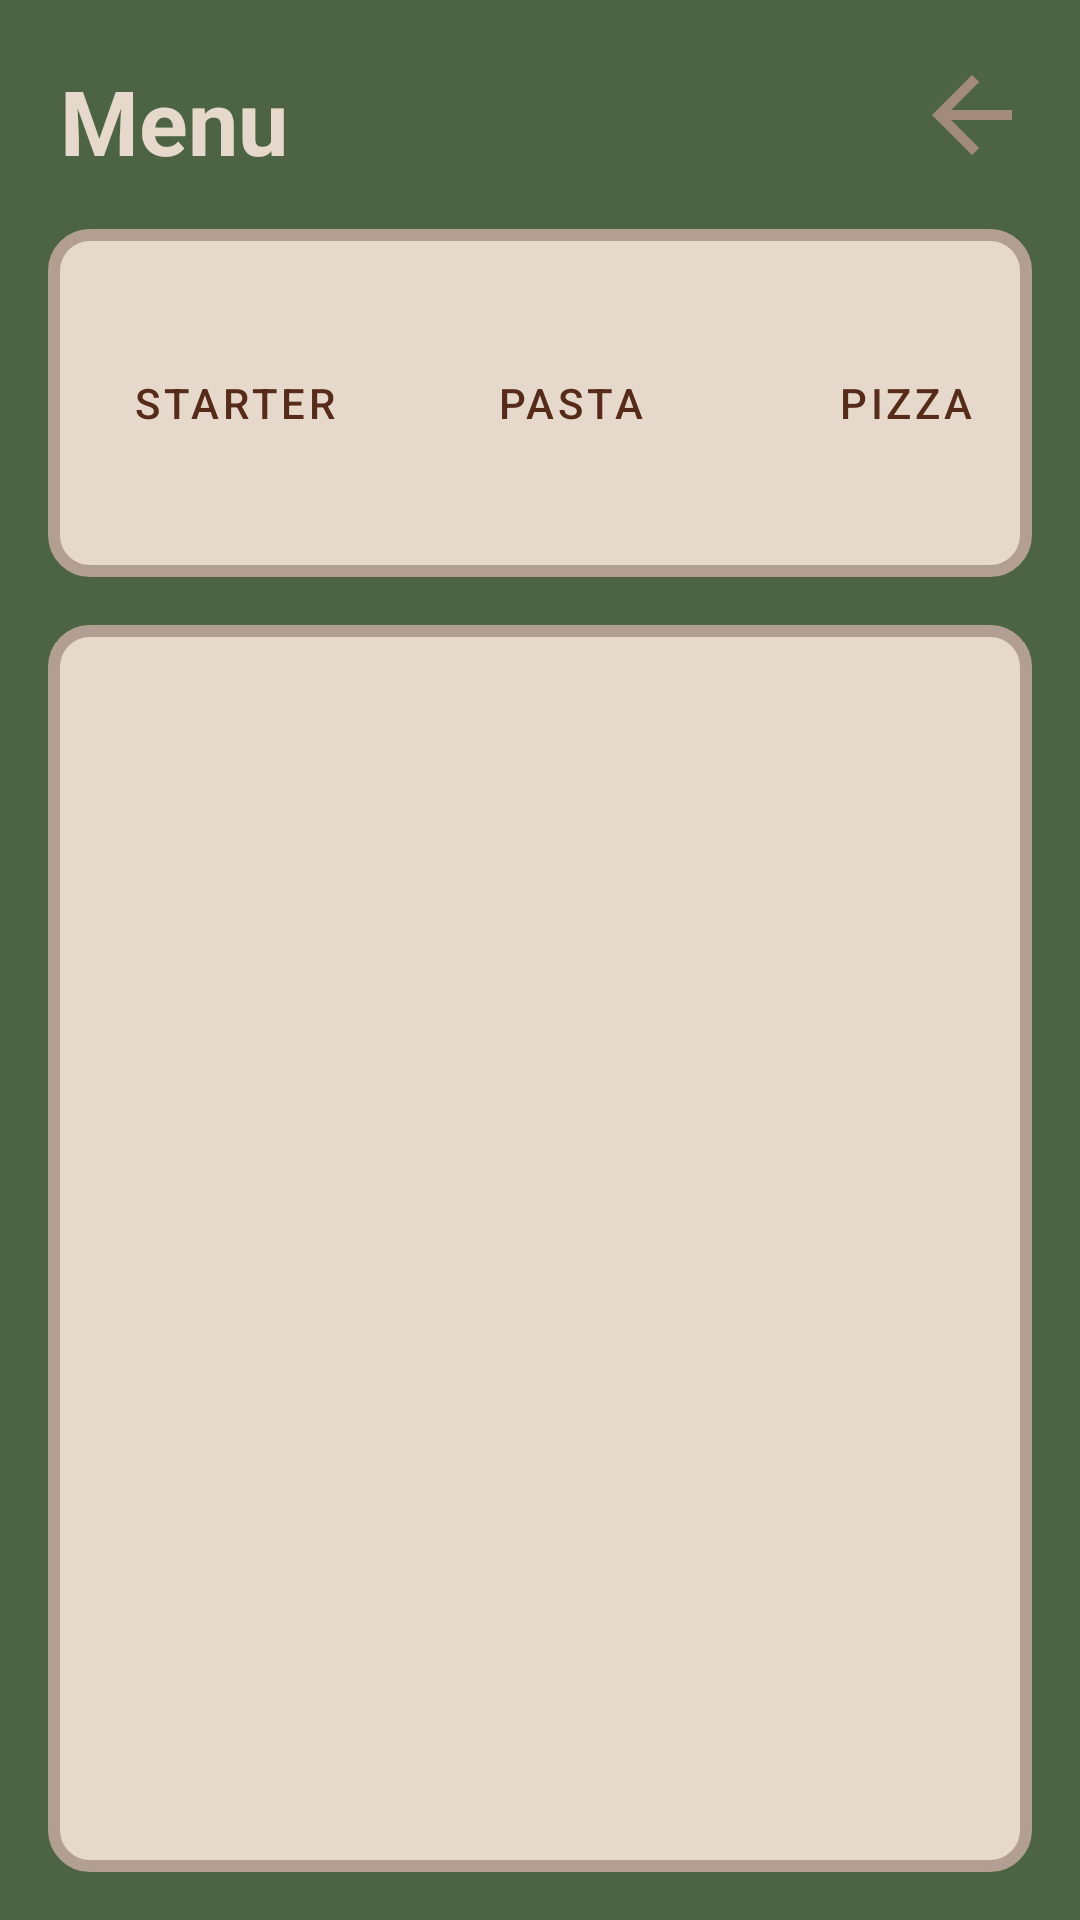

Reconstruct the res/layout file that produces this screen, plus the resources it refers to.
<!-- AndroidManifest.xml: application theme Theme.COMP2000CW1 -->
<!-- res/layout/fragment_menu.xml -->
<?xml version="1.0" encoding="utf-8"?>
<androidx.constraintlayout.widget.ConstraintLayout xmlns:android="http://schemas.android.com/apk/res/android"
    xmlns:app="http://schemas.android.com/apk/res-auto"
    xmlns:tools="http://schemas.android.com/tools"
    android:layout_width="match_parent"
    android:layout_height="match_parent"
    tools:context=".MenuFragment"
    android:background="#4C6444">

    <TextView
        android:id="@+id/menuTitle"
        android:layout_width="wrap_content"
        android:layout_height="0dp"
        android:layout_margin="20sp"
        android:text="Menu"
        android:textSize="30sp"
        android:textStyle="bold"
        app:layout_constraintStart_toStartOf="parent"
        app:layout_constraintTop_toTopOf="parent"
        android:textColor="@color/title"/>

    <Button
        style="@style/backButton"
        android:id="@+id/back"
        app:layout_constraintEnd_toEndOf="parent"
        app:layout_constraintTop_toTopOf="parent"
        app:layout_constraintBottom_toTopOf="@id/dishTypeScroll"/>

    <Button
        android:id="@+id/additem"
        android:layout_width="60dp"
        android:layout_height="wrap_content"
        android:backgroundTint="@android:color/transparent"
        android:drawableRight="@drawable/add"
        android:visibility="invisible"
        app:layout_constraintEnd_toStartOf="@id/back"
        app:layout_constraintTop_toTopOf="parent"
        app:layout_constraintBottom_toTopOf="@id/dishTypeScroll"/>

    <Button
        android:id="@+id/edititem"
        android:layout_width="60dp"
        android:layout_height="wrap_content"
        android:backgroundTint="@android:color/transparent"
        android:drawableRight="@drawable/pen"
        android:drawableTint="#A28B7A"
        android:visibility="invisible"
        app:layout_constraintEnd_toStartOf="@id/additem"
        app:layout_constraintTop_toTopOf="parent"
        app:layout_constraintBottom_toTopOf="@id/dishTypeScroll"/>


    <HorizontalScrollView
        android:id="@+id/dishTypeScroll"
        android:layout_width="match_parent"
        android:layout_height="wrap_content"
        android:layout_margin="16dp"
        android:paddingStart="6dp"
        android:paddingEnd="6dp"
        android:scrollbars="none"
        android:background="@drawable/textview_border"
        app:layout_constraintStart_toStartOf="parent"
        app:layout_constraintTop_toBottomOf="@id/menuTitle">

        <LinearLayout
            android:layout_width="wrap_content"
            android:layout_height="wrap_content"
            android:orientation="horizontal"
            app:layout_constraintStart_toStartOf="parent"
            app:layout_constraintTop_toBottomOf="parent">

            <Button
                android:id="@+id/starterButton"
                style="@style/buttonformat"
                android:text="Starter" />

            <Button
                android:id="@+id/pastaButton"
                style="@style/buttonformat"
                android:text="Pasta" />

            <Button
                android:id="@+id/pizzaButton"
                style="@style/buttonformat"
                android:text="Pizza" />

            <Button
                android:id="@+id/soupButton"
                style="@style/buttonformat"
                android:text="Soup" />

            <Button
                android:id="@+id/sidesButton"
                style="@style/buttonformat"
                android:text="Sides" />

        </LinearLayout>

    </HorizontalScrollView>

    <androidx.core.widget.NestedScrollView
        android:id="@+id/menuScroll"
        android:layout_width="match_parent"
        android:layout_height="0dp"
        android:layout_margin="16dp"
        android:background="@drawable/textview_border"
        android:paddingBottom="6dp"
        app:layout_constraintStart_toStartOf="parent"
        app:layout_constraintEnd_toEndOf="parent"
        app:layout_constraintTop_toBottomOf="@id/dishTypeScroll"
        app:layout_constraintBottom_toBottomOf="parent">

        <androidx.constraintlayout.widget.ConstraintLayout
            android:id="@+id/menuScrollView"
            android:layout_width="match_parent"
            android:layout_height="wrap_content"
            android:orientation="vertical">


            <androidx.recyclerview.widget.RecyclerView
                android:id="@+id/dishScroll"
                android:layout_width="match_parent"
                android:layout_height="200dp"
                android:scrollbars="none"
                android:background="@drawable/textview_border"
                android:padding="16dp"
                android:visibility="invisible"
                app:layout_constraintTop_toTopOf="@id/menuScrollView"
                app:layout_constraintStart_toStartOf="@id/menuScrollView"
                app:layout_constraintEnd_toEndOf="@+id/menuScrollView"/>

            <TextView
                android:id="@+id/dishNameText"
                android:layout_width="0dp"
                android:layout_height="match_parent"
                android:text="Dish title"
                android:padding="16dp"
                android:textColor="@color/text"
                android:visibility="invisible"
                app:layout_constraintTop_toBottomOf="@id/dishScroll"
                app:layout_constraintStart_toStartOf="@id/menuScrollView"
                app:layout_constraintEnd_toStartOf="@id/dishImage" />

            <TextView
                android:id="@+id/dishDescriptionText"
                android:layout_width="0dp"
                android:layout_height="match_parent"
                android:text="Dish text"
                android:padding="16dp"
                android:textColor="@color/text"
                android:visibility="invisible"
                app:layout_constraintTop_toBottomOf="@id/dishNameText"
                app:layout_constraintStart_toStartOf="@id/menuScrollView"
                app:layout_constraintEnd_toStartOf="@id/dishImage" />

            <TextView
                android:id="@+id/dishPriceText"
                android:layout_width="0dp"
                android:layout_height="match_parent"
                android:text="Dish price"
                android:padding="16dp"
                android:textColor="@color/text"
                android:visibility="invisible"
                app:layout_constraintTop_toBottomOf="@id/dishDescriptionText"
                app:layout_constraintStart_toStartOf="@id/menuScrollView"
                app:layout_constraintEnd_toStartOf="@id/dishImage" />

            <TextView
                android:id="@+id/dishAllergensText1"
                android:layout_width="wrap_content"
                android:layout_height="match_parent"
                android:text="Contains: "
                android:paddingStart="16dp"
                android:paddingTop="16dp"
                android:paddingBottom="16dp"
                android:textColor="@color/text"
                android:visibility="invisible"
                app:layout_constraintTop_toBottomOf="@id/dishPriceText"
                app:layout_constraintStart_toStartOf="@id/menuScrollView"
                app:layout_constraintEnd_toStartOf="@id/dishAllergensText" />
            <TextView
                android:id="@+id/dishAllergensText"
                android:layout_width="0dp"
                android:layout_height="match_parent"
                android:text="Dish allergens"
                android:paddingTop="16dp"
                android:paddingBottom="16dp"
                android:paddingEnd="16dp"
                android:textColor="@color/text"
                android:visibility="invisible"
                app:layout_constraintTop_toBottomOf="@id/dishPriceText"
                app:layout_constraintStart_toEndOf="@id/dishAllergensText1"
                app:layout_constraintEnd_toStartOf="@id/dishImage" />

            <ImageView
                android:id="@+id/dishImage"
                android:layout_width="wrap_content"
                android:layout_height="wrap_content"
                android:background="@drawable/image_shape"
                android:src="@drawable/cropped_bowl"
                android:clipToOutline="true"
                android:layout_marginEnd="16dp"
                android:layout_marginTop="16dp"
                android:visibility="invisible"
                app:layout_constraintEnd_toEndOf="@id/menuScrollView"
                app:layout_constraintTop_toTopOf="@id/dishNameText" />

        </androidx.constraintlayout.widget.ConstraintLayout>
    </androidx.core.widget.NestedScrollView>

</androidx.constraintlayout.widget.ConstraintLayout>
<!-- resources referenced by this layout -->
<resources>
  <color name="text">#562B1A</color>
  <color name="title">#E6D9CB</color>
  <!-- drawable add (drawable) -->
  <vector xmlns:android="http://schemas.android.com/apk/res/android" android:height="40dp" android:tint="#A28B7A" android:viewportHeight="960" android:viewportWidth="960" android:width="40dp">
        
      <path android:fillColor="@android:color/white" android:pathData="M440,520L200,520L200,440L440,440L440,200L520,200L520,440L760,440L760,520L520,520L520,760L440,760L440,520Z"/>
      
  </vector>
  <!-- drawable cropped_bowl: png bitmap (drawable, 538857 bytes) -->
  <!-- drawable pen (drawable) -->
  <vector xmlns:android="http://schemas.android.com/apk/res/android"
      android:width="20dp"
      android:height="20dp"
      android:viewportWidth="300"
      android:viewportHeight="300">
    <path
        android:pathData="M28.3,28.2l-27.3,27.3 107.2,107.3c82,81.9 108.1,107.5 110.8,108.3 3.5,1.1 29.8,10.5 62.7,22.4l17.1,6.2 -4,-11.1c-2.2,-6.1 -5.5,-15.4 -7.3,-20.6 -1.8,-5.2 -6.7,-19.1 -10.9,-30.7 -4.2,-11.7 -7.6,-21.6 -7.6,-22 0,-0.5 -48,-48.8 -106.8,-107.6l-106.7,-106.7 -27.2,27.2z"
        android:fillColor="#62544a"
        android:strokeColor="#00000000"/>
  </vector>
  <!-- drawable textview_border (drawable) -->
  <?xml version="1.0" encoding="utf-8"?>
  <shape xmlns:android="http://schemas.android.com/apk/res/android"
      android:shape="rectangle">
  
      <solid android:color="#E6D9CB" />
  
      <stroke
          android:width="4dp"
          android:color="#B29F91" />
  
      <corners android:radius="12dp" />
  </shape>
  <style name="backButton" parent="Widget.MaterialComponents.Button">
          <item name="backgroundTint">@android:color/transparent</item>
          <item name="android:stateListAnimator">@null</item>
          <item name="android:layout_width">60dp</item>
          <item name="android:layout_height">wrap_content</item>
          <item name="android:drawableRight">@drawable/back_arrow</item>
  
      </style>
  <style name="buttonformat" parent="Widget.MaterialComponents.Button">
          <item name="backgroundTint">#E6D9CB</item>
          <item name="android:textColor">#562B1A</item>
          <item name="strokeColor">#B29F91</item>
          <item name="strokeWidth">2dp</item>
          <item name="cornerRadius">12dp</item>
          <item name="android:layout_width">100dp</item>
          <item name="android:layout_height">100dp</item>
          <item name="android:layout_marginBottom">8dp</item>
          <item name="android:layout_marginTop">8dp</item>
          <item name="android:layout_marginStart">6dp</item>
          <item name="android:layout_marginEnd">6dp</item>
      </style>
  <style name="Theme.COMP2000CW1" parent="Base.Theme.COMP2000CW1" />
  <!-- drawable back_arrow (drawable) -->
  <vector xmlns:android="http://schemas.android.com/apk/res/android" android:autoMirrored="true" android:height="40dp" android:tint="#A28B7A" android:viewportHeight="960" android:viewportWidth="960" android:width="40dp">
        
      <path android:fillColor="@android:color/white" android:pathData="M313,520L537,744L480,800L160,480L480,160L537,216L313,440L800,440L800,520L313,520Z"/>
      
  </vector>
  <style name="Base.Theme.COMP2000CW1" parent="Theme.Material3.DayNight.NoActionBar">
          
          
      </style>
</resources>
